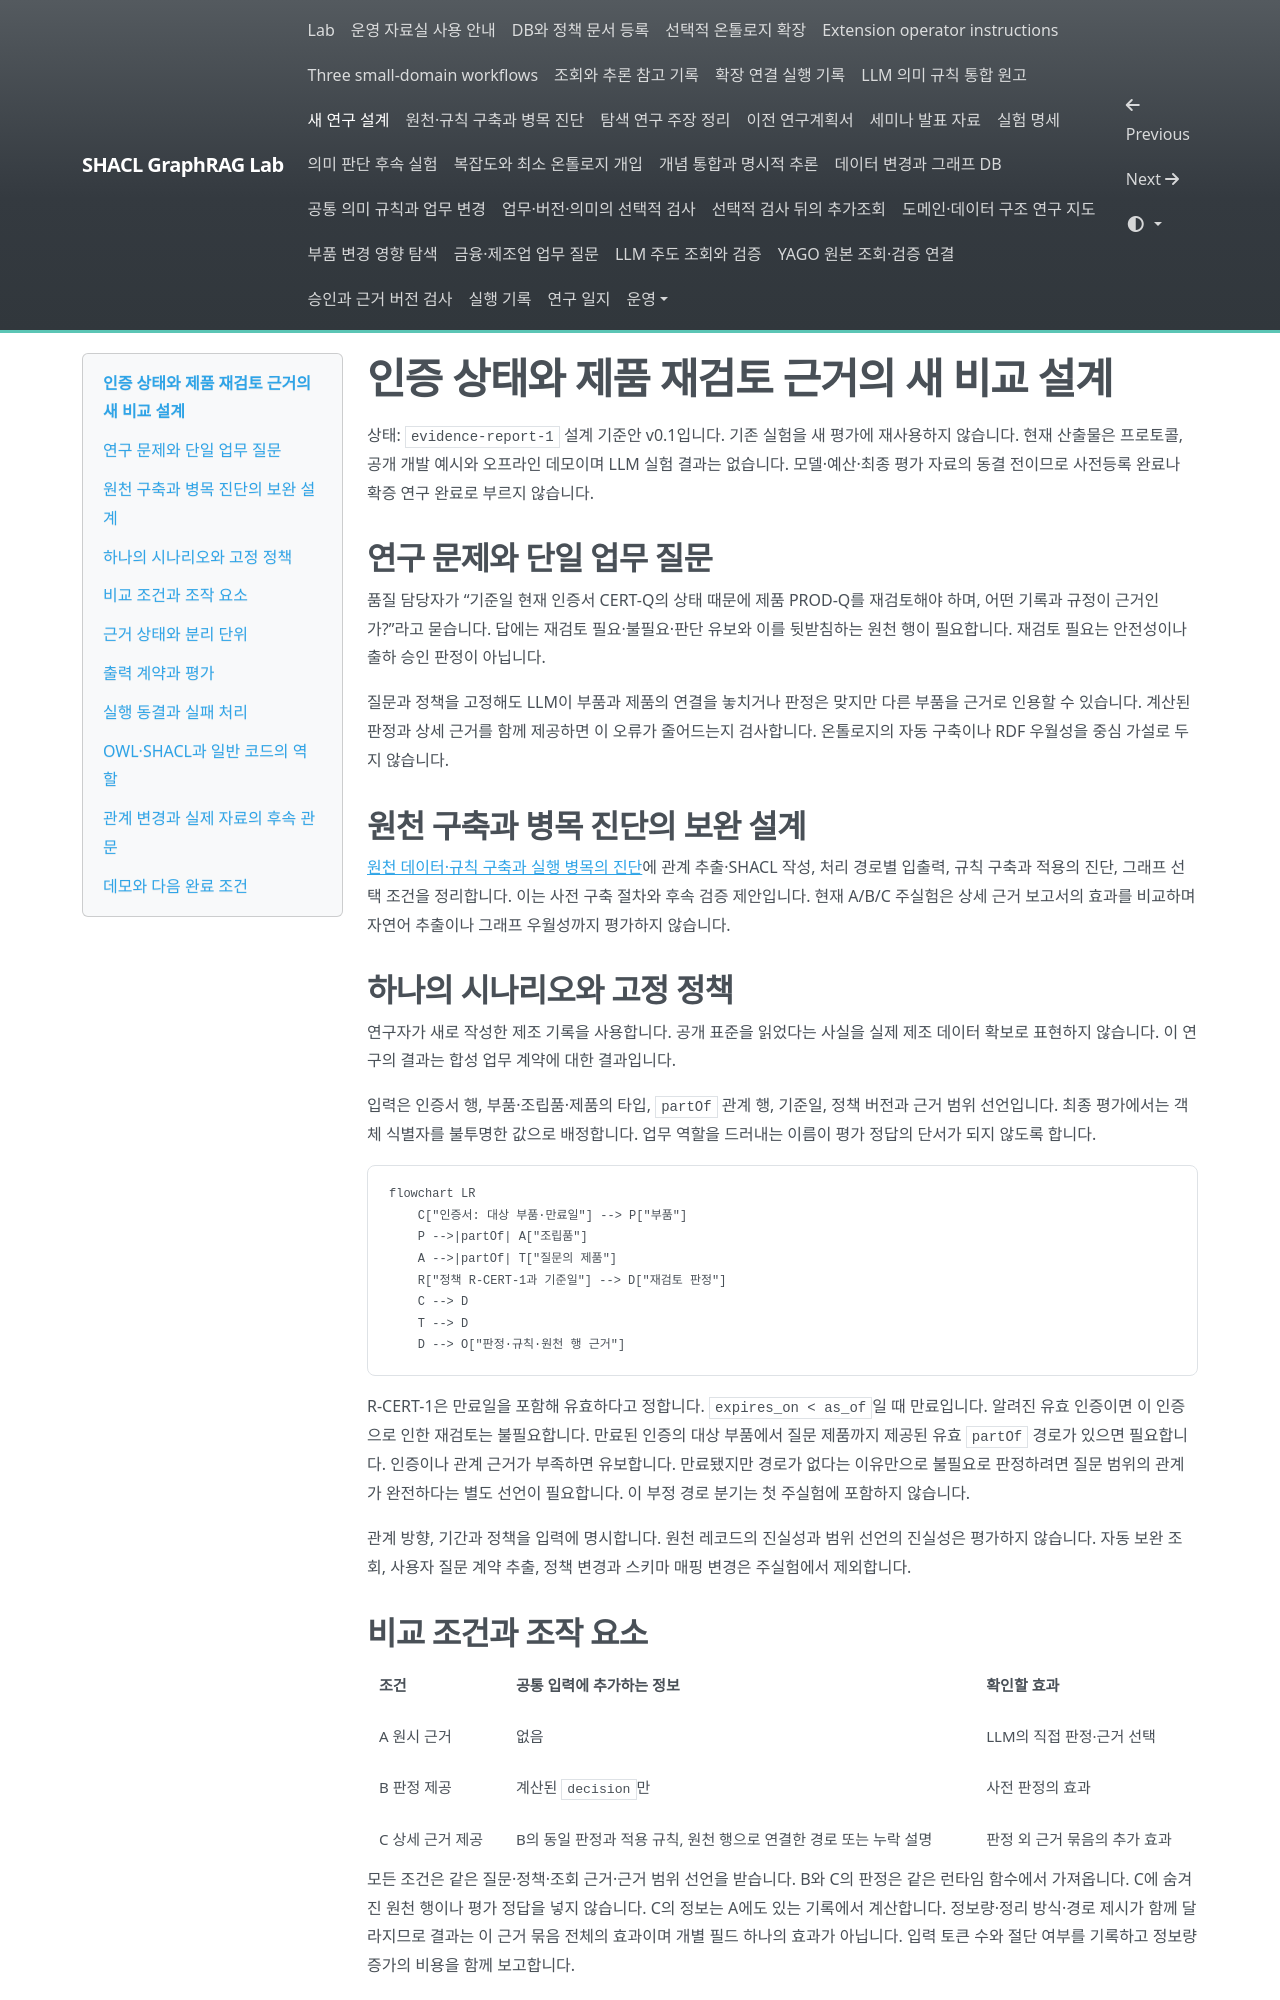

repository: shinysong/shacl-graphrag · page: experiments/evidence-report-study/index.html · generator: mkdocs

# 인증 상태와 제품 재검토 근거의 새 비교 설계

상태: `evidence-report-1` 설계 기준안 v0.1입니다. 기존 실험을 새 평가에 재사용하지 않습니다. 현재 산출물은 프로토콜, 공개 개발 예시와 오프라인 데모이며 LLM 실험 결과는 없습니다. 모델·예산·최종 평가 자료의 동결 전이므로 사전등록 완료나 확증 연구 완료로 부르지 않습니다.

## 연구 문제와 단일 업무 질문

품질 담당자가 “기준일 현재 인증서 CERT-Q의 상태 때문에 제품 PROD-Q를 재검토해야 하며, 어떤 기록과 규정이 근거인가?”라고 묻습니다. 답에는 재검토 필요·불필요·판단 유보와 이를 뒷받침하는 원천 행이 필요합니다. 재검토 필요는 안전성이나 출하 승인 판정이 아닙니다.

질문과 정책을 고정해도 LLM이 부품과 제품의 연결을 놓치거나 판정은 맞지만 다른 부품을 근거로 인용할 수 있습니다. 계산된 판정과 상세 근거를 함께 제공하면 이 오류가 줄어드는지 검사합니다. 온톨로지의 자동 구축이나 RDF 우월성을 중심 가설로 두지 않습니다.

## 원천 구축과 병목 진단의 보완 설계

[원천 데이터·규칙 구축과 실행 병목의 진단](source-to-rule-guide.md)에 관계 추출·SHACL 작성, 처리 경로별 입출력, 규칙 구축과 적용의 진단, 그래프 선택 조건을 정리합니다. 이는 사전 구축 절차와 후속 검증 제안입니다. 현재 A/B/C 주실험은 상세 근거 보고서의 효과를 비교하며 자연어 추출이나 그래프 우월성까지 평가하지 않습니다.

## 하나의 시나리오와 고정 정책

연구자가 새로 작성한 제조 기록을 사용합니다. 공개 표준을 읽었다는 사실을 실제 제조 데이터 확보로 표현하지 않습니다. 이 연구의 결과는 합성 업무 계약에 대한 결과입니다.

입력은 인증서 행, 부품·조립품·제품의 타입, `partOf` 관계 행, 기준일, 정책 버전과 근거 범위 선언입니다. 최종 평가에서는 객체 식별자를 불투명한 값으로 배정합니다. 업무 역할을 드러내는 이름이 평가 정답의 단서가 되지 않도록 합니다.

```mermaid
flowchart LR
    C["인증서: 대상 부품·만료일"] --> P["부품"]
    P -->|partOf| A["조립품"]
    A -->|partOf| T["질문의 제품"]
    R["정책 R-CERT-1과 기준일"] --> D["재검토 판정"]
    C --> D
    T --> D
    D --> O["판정·규칙·원천 행 근거"]
```

R-CERT-1은 만료일을 포함해 유효하다고 정합니다. `expires_on < as_of`일 때 만료입니다. 알려진 유효 인증이면 이 인증으로 인한 재검토는 불필요합니다. 만료된 인증의 대상 부품에서 질문 제품까지 제공된 유효 `partOf` 경로가 있으면 필요합니다. 인증이나 관계 근거가 부족하면 유보합니다. 만료됐지만 경로가 없다는 이유만으로 불필요로 판정하려면 질문 범위의 관계가 완전하다는 별도 선언이 필요합니다. 이 부정 경로 분기는 첫 주실험에 포함하지 않습니다.

관계 방향, 기간과 정책을 입력에 명시합니다. 원천 레코드의 진실성과 범위 선언의 진실성은 평가하지 않습니다. 자동 보완 조회, 사용자 질문 계약 추출, 정책 변경과 스키마 매핑 변경은 주실험에서 제외합니다.

## 비교 조건과 조작 요소

| 조건 | 공통 입력에 추가하는 정보 | 확인할 효과 |
|---|---|---|
| A 원시 근거 | 없음 | LLM의 직접 판정·근거 선택 |
| B 판정 제공 | 계산된 `decision`만 | 사전 판정의 효과 |
| C 상세 근거 제공 | B의 동일 판정과 적용 규칙, 원천 행으로 연결한 경로 또는 누락 설명 | 판정 외 근거 묶음의 추가 효과 |

모든 조건은 같은 질문·정책·조회 근거·근거 범위 선언을 받습니다. B와 C의 판정은 같은 런타임 함수에서 가져옵니다. C에 숨겨진 원천 행이나 평가 정답을 넣지 않습니다. C의 정보는 A에도 있는 기록에서 계산합니다. 정보량·정리 방식·경로 제시가 함께 달라지므로 결과는 이 근거 묶음 전체의 효과이며 개별 필드 하나의 효과가 아닙니다. 입력 토큰 수와 절단 여부를 기록하고 정보량 증가의 비용을 함께 보고합니다.

주 비교는 **C−B**입니다. B−A는 부차 비교입니다. C가 B보다 낫지 않아도 결과를 그대로 남깁니다. 결정적 계산기 단독 결과를 별도로 제시해 업무 판정에 LLM이 꼭 필요한지 확인합니다. LLM의 역할은 설명과 근거 선택이며 계산기보다 우수한 판정기를 전제하지 않습니다.
